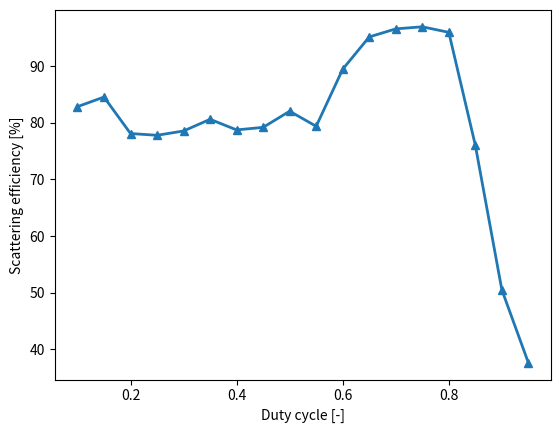
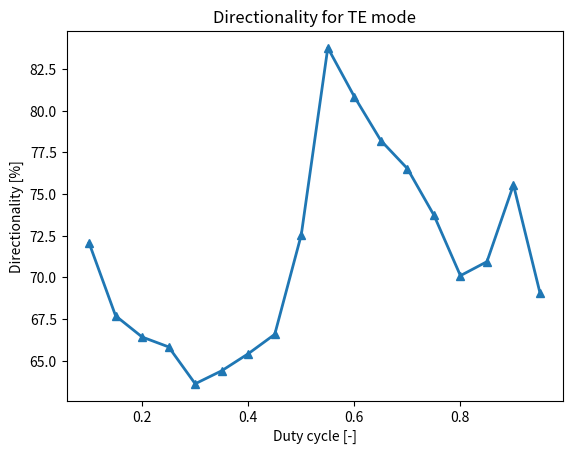
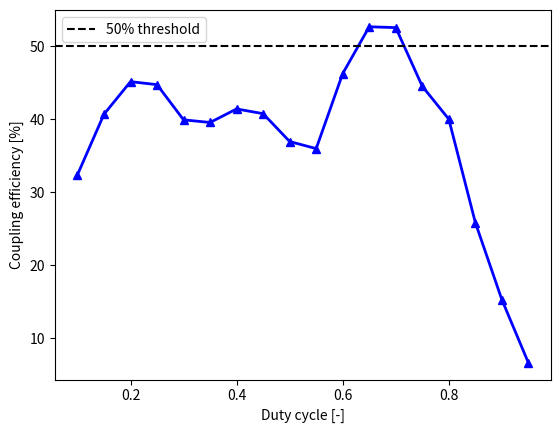
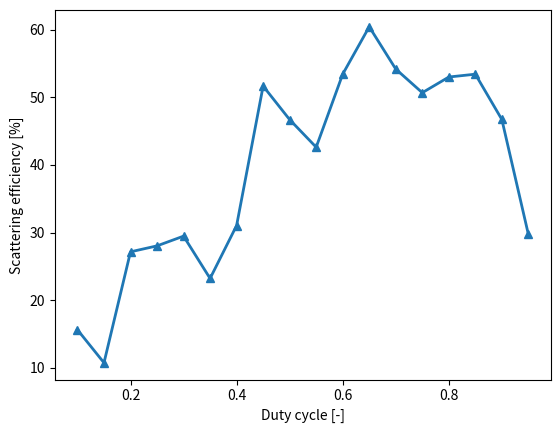
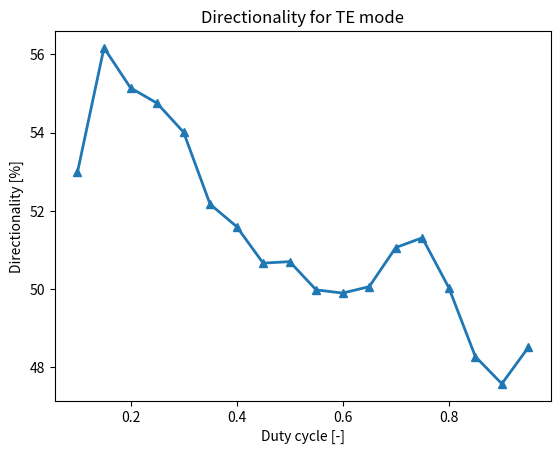
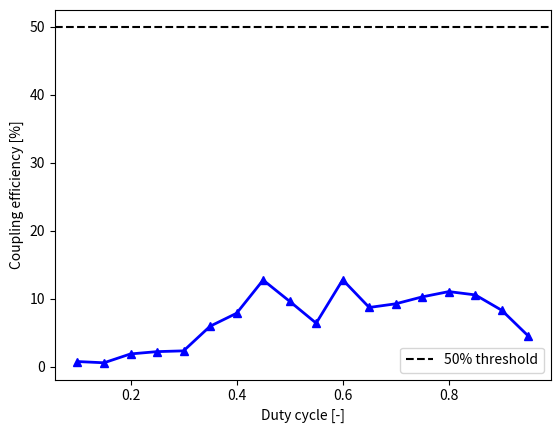
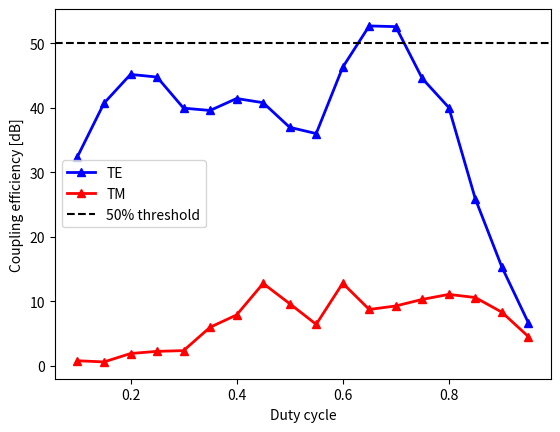

The script that saved these images, in order:
import numpy as np
import matplotlib.pyplot as plt
#Results of DC sweep 

def directionality(Dir = 'Up', Pup = 0, Pdown = 0):

    DC = np.arange(0.1,0.96,0.05)

    if Dir == 'Up':
        D = Pup/(Pdown + Pup)
    elif Dir == 'Down':
        D = Pdown/(Pdown + Pup)
    else:
        'DIRECTIONALITY: Wrong input parameter. Specify as Dir = "Up" or Dir = "Down"'
    
    #Plot the results in %
    plt.figure()

    plt.plot(DC, D*100, marker='^', linewidth = 2)

    plt.xlabel('Duty cycle [-]')
    plt.ylabel('Directionality [%]')

    plt.title('Directionality for TE mode' )
    plt.show()

    return D
    



def scatteringEff(Pin, Lr, Lt):
    
    DC = np.arange(0.1,0.96,0.05)
    SE = (Pin  - Lt - Lr)/Pin
    #Plot the results in %

    plt.figure()

    plt.plot(DC, SE*100, marker='^', linewidth = 2)

    plt.xlabel('Duty cycle [-]')
    plt.ylabel('Scattering efficiency [%]')
    plt.show()

    return SE
    


def couplingEff(D, SE, O):

    CE = SE*D*O

    #Plot the results in %
    plt.figure()

    plt.plot(DC, CE*100, marker='^', linewidth = 2, color =  'blue')

    plt.xlabel('Duty cycle [-]')
    plt.ylabel('Coupling efficiency [%]')
    plt.axhline(50, linestyle = '--', color = 'black', label = '50% threshold')
    plt.legend()
    plt.show()
    return CE


Reflection = {
            'TE_1310':np.array([0.0920, 0.1525, 0.2172, 0.2203, 0.2082, 0.1818, 0.2092, 0.2061, 0.1460, 0.0613, 0.0286, 0.0299, 0.0243, 0.0251, 0.0240, 0.0606, 0.0094, 0.0121]),
            'TM_1310':np.array([0.1035, 0.1258, 0.0068, 0.0459, 0.0229, 0.4109, 0.3859, 0.1312, 0.0724, 0.0771, 0.0456, 0.0658, 0.1559, 0.2091, 0.1889, 0.1312, 0.0730, 0.0290])
            }

Transmission = {
            'TE_1310':np.array([0.0796, 0.0021, 0.0018, 0.0018, 0.0063, 0.0121, 0.0034, 0.0020, 0.0336, 0.1449, 0.0769, 0.0186, 0.01, 0.0055, 0.0164, 0.1791, 0.4855, 0.6115]),
            'TM_1310':np.array([0.7403, 0.7668, 0.7217, 0.6738, 0.6824, 0.3570, 0.3037, 0.3522, 0.4606, 0.4967, 0.4202, 0.3299, 0.3023, 0.2841, 0.2811, 0.3346, 0.4598, 0.6737])
            }

Power_up = {
            'TE_1310':np.array([0.219, 0.268, 0.2577, 0.2596, 0.295, 0.2902, 0.2672, 0.2573, 0.2167, 0.1267, 0.1715, 0.2022, 0.2209, 0.2475, 0.2828, 0.2093, 0.0931, 0.0482]),
            'TM_1310':np.array([0.0843, 0.0750, 0.0785, 0.0905, 0.1296, 0.1191, 0.1014, 0.1487, 0.2142, 0.2492, 0.2721, 0.2777, 0.2628, 0.2545, 0.2662, 0.2717, 0.2351, 0.1401])
    }

Power_down = {
            'TE_1310':np.array([0.565, 0.5615, 0.5097, 0.5, 0.5157, 0.5248, 0.5054, 0.5126, 0.5729, 0.6546, 0.7241, 0.7260, 0.7204, 0.6949, 0.6631, 0.511, 0.2877, 0.1076]),
            'TM_1310':np.array([0.0950, 0.0961, 0.0965, 0.1095, 0.1522, 0.1299, 0.1081, 0.1527, 0.2203, 0.2490, 0.2710, 0.2784, 0.2742, 0.2682, 0.2666, 0.2536, 0.2134, 0.1320])
    }

Field_overlap = {
            'TE_1310':np.array([0.5428, 0.7111, 0.8706, 0.8739, 0.7991, 0.7623, 0.8042, 0.7733, 0.6209, 0.5411, 0.6397, 0.7078, 0.7112, 0.6229, 0.5950, 0.4795, 0.4010, 0.2558]),
            'TM_1310':np.array([0.0925, 0.0968, 0.1259, 0.1449, 0.1469, 0.4921, 0.4912, 0.4871, 0.4064, 0.3009, 0.4796, 0.2882, 0.3347, 0.3952, 0.4168, 0.4097, 0.3732, 0.3127])
    }

DC = np.arange(0.1,0.96,0.05)

#Calculate Directionality and Scattering for TE mode efficiency in %
SE_TE = scatteringEff (1, Reflection['TE_1310'], Transmission['TE_1310'])
D_TE = directionality('Down' ,Power_up['TE_1310'], Power_down['TE_1310'])

#Calculate coupling efficiency in %
Coupling_efficiency_TE = couplingEff(D_TE, SE_TE, Field_overlap['TE_1310'])

SE_TM = scatteringEff(1, Reflection['TM_1310'], Transmission['TM_1310'])
D_TM = directionality('Down' ,Power_up['TM_1310'], Power_down['TM_1310'])
Coupling_efficiency_TM = couplingEff(D_TM, SE_TM, Field_overlap['TM_1310'])



#Store the results as dict
TE_1310 = {'DC':DC,
           'Scattering_efficiency':SE_TE*100,
           'Directionality':D_TE*100,
           'Field_overlap':Field_overlap['TE_1310']*100,
           'Coupling_efficiency':Coupling_efficiency_TE*100}

TM_1310 = {'DC':DC,
           'Scattering_efficiency':SE_TM*100,
           'Directionality':D_TM*100,
           'Field_overlap':Field_overlap['TM_1310']*100,
           'Coupling_efficiency':Coupling_efficiency_TM*100}

#Import pandas package 
import pandas as pd

#Create a Dataframe from the results
Grating_efficiency_TE = pd.DataFrame(TE_1310)
Grating_efficiency_TM = pd.DataFrame(TM_1310)
print(Grating_efficiency_TE.to_string())
print(Grating_efficiency_TM.to_string())

plt.figure()
plt.plot(DC, Grating_efficiency_TE['Coupling_efficiency'], marker='^', linewidth = 2, color = 'blue', label = 'TE')
plt.plot(DC, Grating_efficiency_TM['Coupling_efficiency'],  marker='^', linewidth = 2, color = 'red', label = 'TM')
plt.axhline(50, linestyle = '--', color = 'black',label = '50% threshold')
plt.xlabel('Duty cycle')
plt.ylabel('Coupling efficiency [dB]')
plt.legend()
plt.show()



